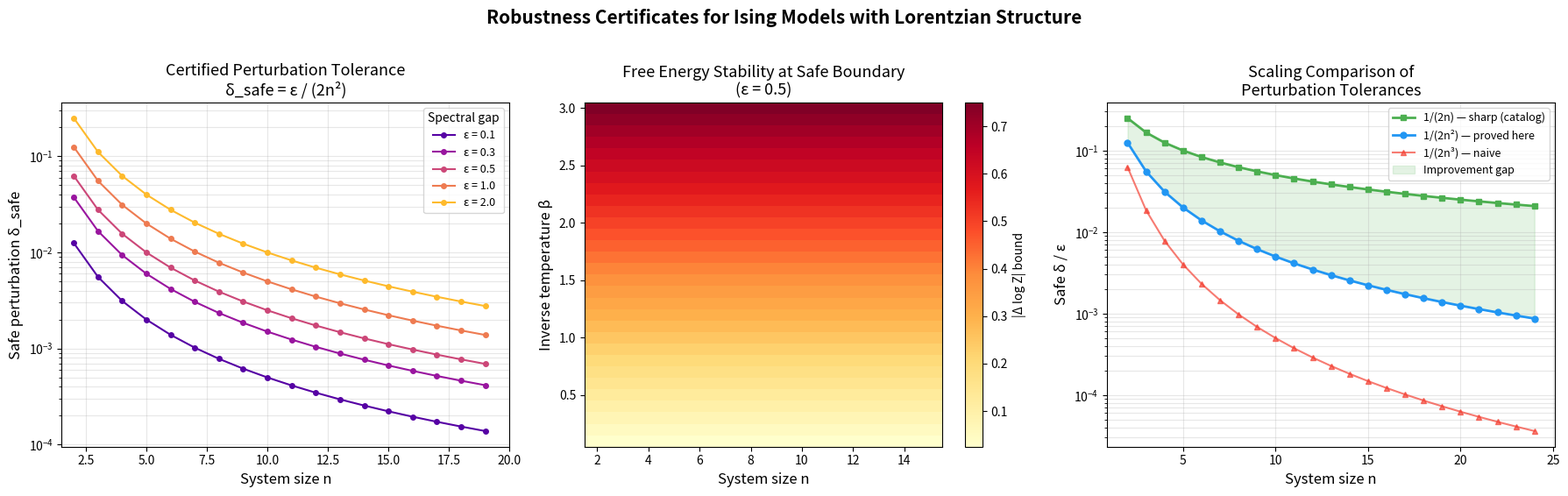

Python code for this plot:
#!/usr/bin/env python3
"""
Visualization 2: Robustness Certificate Map

Shows the certified safe perturbation region as a function of system size n
and spectral gap ε, illustrating the theorem:
    δ_safe = ε / (2n²)

Also visualizes the relationship between the Lorentzian spectral gap
and the thermodynamic stability region.
"""

import numpy as np
import matplotlib.pyplot as plt


fig, axes = plt.subplots(1, 3, figsize=(18, 5.5))
fig.suptitle('Robustness Certificates for Ising Models with Lorentzian Structure',
             fontsize=15, fontweight='bold', y=1.02)

# Panel 1: Safe perturbation radius as function of n and epsilon
ax = axes[0]
n_range = np.arange(2, 20)
eps_values = [0.1, 0.3, 0.5, 1.0, 2.0]
colors = plt.cm.plasma(np.linspace(0.15, 0.85, len(eps_values)))

for eps, col in zip(eps_values, colors):
    safe_delta = eps / (2 * n_range.astype(float)**2)
    ax.semilogy(n_range, safe_delta, 'o-', color=col, markersize=4,
                label=f'ε = {eps}')

ax.set_xlabel('System size n', fontsize=12)
ax.set_ylabel('Safe perturbation δ_safe', fontsize=12)
ax.set_title('Certified Perturbation Tolerance\nδ_safe = ε / (2n²)', fontsize=13)
ax.legend(fontsize=9, title='Spectral gap')
ax.grid(True, alpha=0.3, which='both')
ax.set_xlim(1.5, 20)

# Panel 2: Heat map of free energy bound
ax = axes[1]
n_grid = np.arange(2, 16)
beta_grid = np.linspace(0.1, 3.0, 30)
N, B = np.meshgrid(n_grid, beta_grid)

# For a fixed spectral gap, compute the free energy change at the safe boundary
eps_fixed = 0.5
safe_delta_grid = eps_fixed / (2 * N.astype(float)**2)
free_energy_bound = B * N.astype(float)**2 * safe_delta_grid  # = β · ε/2

im = ax.pcolormesh(n_grid, beta_grid, free_energy_bound,
                   cmap='YlOrRd', shading='auto')
plt.colorbar(im, ax=ax, label='|Δ log Z| bound')
ax.set_xlabel('System size n', fontsize=12)
ax.set_ylabel('Inverse temperature β', fontsize=12)
ax.set_title(f'Free Energy Stability at Safe Boundary\n(ε = {eps_fixed})',
             fontsize=13)

# Panel 3: Comparison of n² vs n scaling
ax = axes[2]
n_range = np.arange(2, 25)

# n² bound (what we prove)
safe_n2 = 1.0 / (2 * n_range.astype(float)**2)
# n bound (conjectured sharp, from LorentzianSharpStability)
safe_n1 = 1.0 / (2 * n_range.astype(float))
# n^3 bound (naive)
safe_n3 = 1.0 / (2 * n_range.astype(float)**3)

ax.semilogy(n_range, safe_n1, 's-', color='#4CAF50', markersize=5,
            label='1/(2n) — sharp (catalog)', linewidth=2)
ax.semilogy(n_range, safe_n2, 'o-', color='#2196F3', markersize=5,
            label='1/(2n²) — proved here', linewidth=2)
ax.semilogy(n_range, safe_n3, '^-', color='#F44336', markersize=5,
            label='1/(2n³) — naive', linewidth=1.5, alpha=0.7)

ax.fill_between(n_range, safe_n2, safe_n1, alpha=0.15, color='#4CAF50',
                label='Improvement gap')
ax.set_xlabel('System size n', fontsize=12)
ax.set_ylabel('Safe δ / ε', fontsize=12)
ax.set_title('Scaling Comparison of\nPerturbation Tolerances', fontsize=13)
ax.legend(fontsize=9, loc='upper right')
ax.grid(True, alpha=0.3, which='both')

plt.tight_layout()
plt.savefig('robustness_certificate.png', dpi=150, bbox_inches='tight')
print("Saved: robustness_certificate.png")
